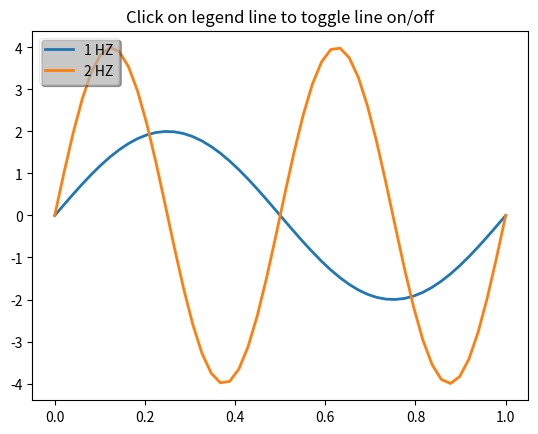

Recreate this plot in Python.
import numpy as np
import matplotlib.pyplot as plt

t = np.linspace(0,1)
y1 = 2*np.sin(2*np.pi*t)
y2 = 4*np.sin(2*np.pi*2*t)

fig, ax = plt.subplots()
ax.set_title('Click on legend line to toggle line on/off')
line1, = ax.plot(t, y1, lw=2, label='1 HZ')
line2, = ax.plot(t, y2, lw=2, label='2 HZ')
print(line1)
leg = ax.legend(loc='upper left', fancybox=True, shadow=True)
leg.get_frame().set_alpha(0.4)


# we will set up a dict mapping legend line to orig line, and enable
# picking on the legend line
lines = [line1, line2]
lined = dict()
for legline, origline in zip(leg.get_lines(), lines):
    legline.set_picker(5)  # 5 pts tolerance
    lined[legline] = origline


def onpick(event):
    # on the pick event, find the orig line corresponding to the
    # legend proxy line, and toggle the visibility
    legline = event.artist
    origline = lined[legline]
    vis = not origline.get_visible()
    origline.set_visible(vis)
    # Change the alpha on the line in the legend so we can see what lines
    # have been toggled
    if vis:
        legline.set_alpha(1.0)
    else:
        legline.set_alpha(0.2)
    fig.canvas.draw()

fig.canvas.mpl_connect('pick_event', onpick)

plt.show()